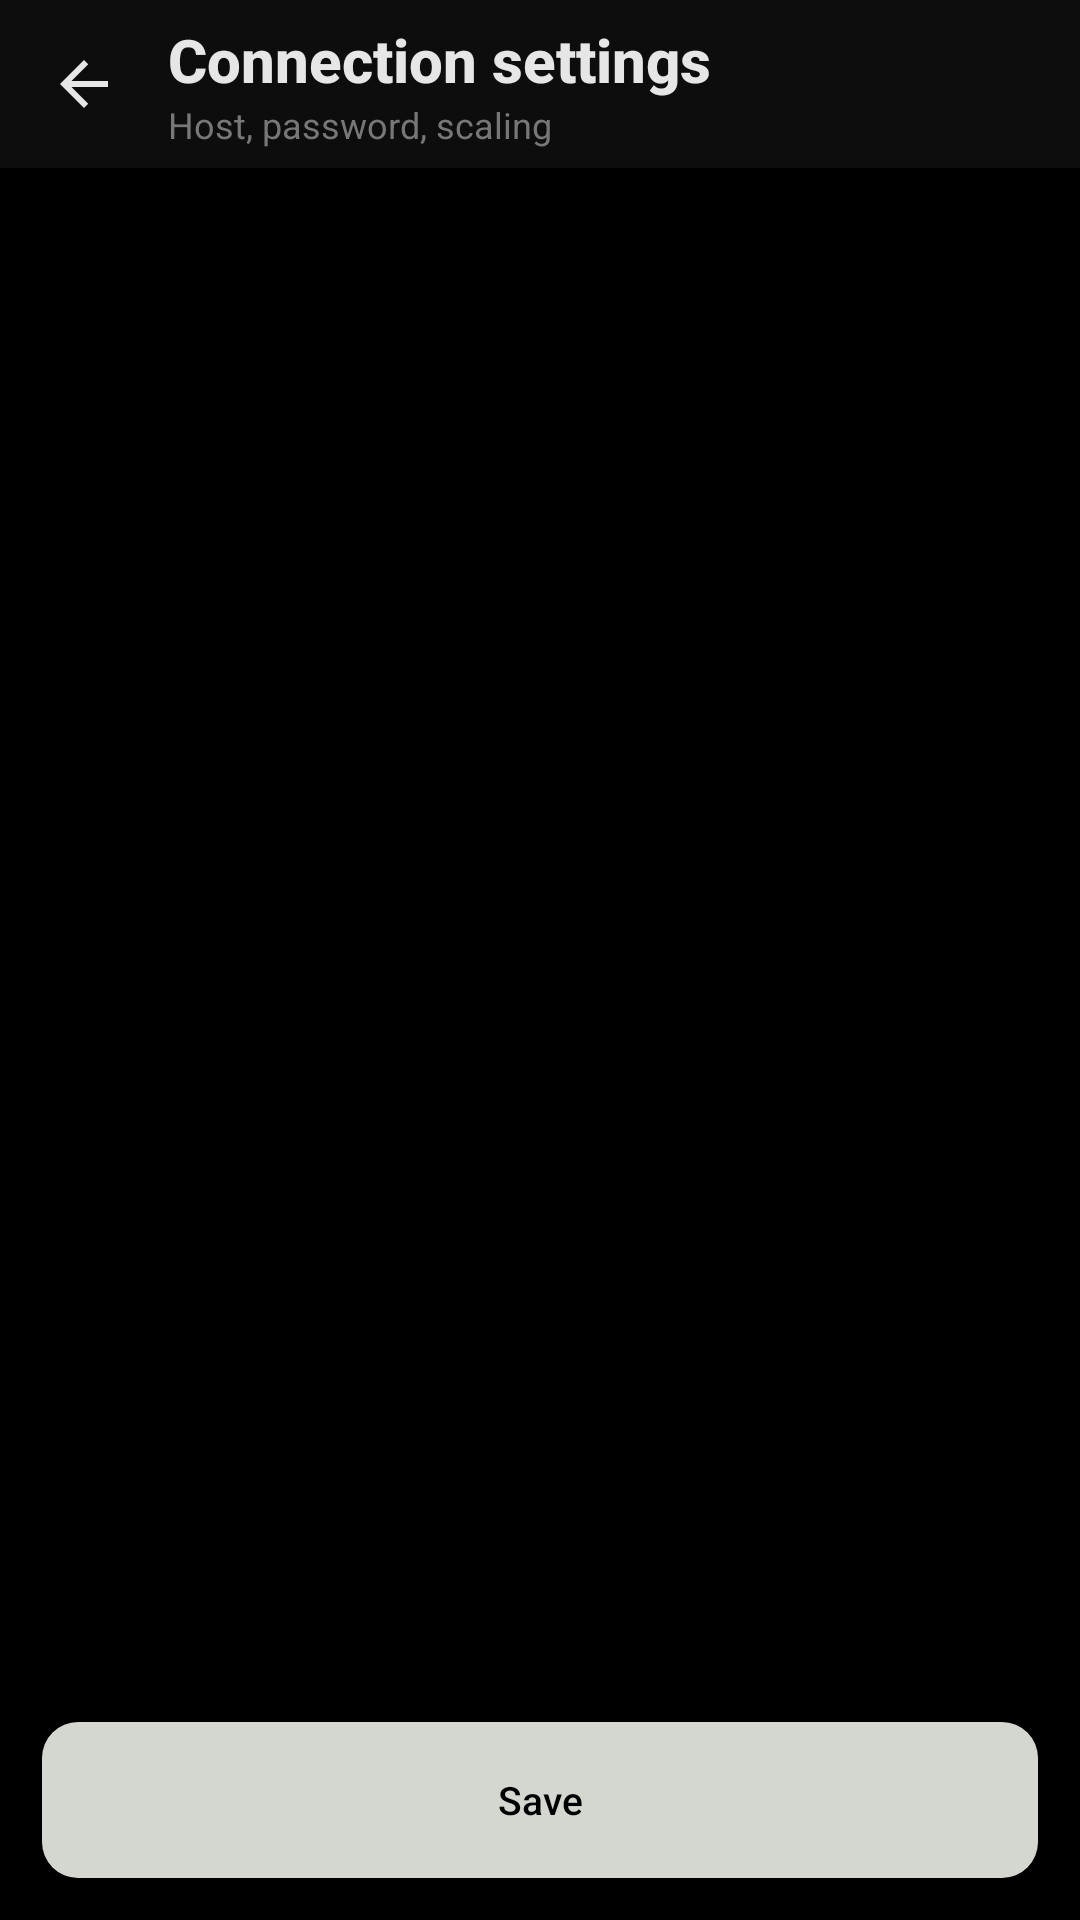

Reconstruct the res/layout file that produces this screen, plus the resources it refers to.
<!-- AndroidManifest.xml: application theme AppTheme -->
<!-- res/layout/activity_gui_settings.xml -->
<?xml version="1.0" encoding="utf-8"?>
<LinearLayout xmlns:android="http://schemas.android.com/apk/res/android"
    android:id="@+id/guiSettingsRoot"
    android:layout_width="match_parent"
    android:layout_height="match_parent"
    android:background="@color/bg"
    android:fitsSystemWindows="true"
    android:orientation="vertical">

    <LinearLayout
        android:layout_width="match_parent"
        android:layout_height="56dp"
        android:background="@color/surface"
        android:gravity="center_vertical"
        android:paddingStart="4dp"
        android:paddingEnd="16dp">

        <ImageButton
            android:id="@+id/closeGuiSettings"
            android:layout_width="48dp"
            android:layout_height="56dp"
            android:background="@null"
            android:contentDescription="@string/close"
            android:src="@drawable/ic_back"
            android:tag="icon"
            android:tint="@color/fg" />

        <LinearLayout
            android:layout_width="0dp"
            android:layout_height="wrap_content"
            android:layout_weight="1"
            android:orientation="vertical"
            android:paddingStart="4dp">

            <TextView
                android:layout_width="wrap_content"
                android:layout_height="wrap_content"
                android:fontFamily="sans-serif-medium"
                android:text="@string/gui_connection_settings"
                android:textColor="@color/fg"
                android:textSize="20sp"
                android:textStyle="bold" />

            <TextView
                android:layout_width="wrap_content"
                android:layout_height="wrap_content"
                android:text="@string/gui_settings_sub"
                android:textColor="@color/subtle"
                android:textSize="12sp" />
        </LinearLayout>
    </LinearLayout>

    <ScrollView
        android:layout_width="match_parent"
        android:layout_height="0dp"
        android:layout_weight="1"
        android:scrollbars="none">

        <LinearLayout
            android:id="@+id/guiSettingsColumn"
            android:layout_width="match_parent"
            android:layout_height="wrap_content"
            android:orientation="vertical"
            android:paddingStart="14dp"
            android:paddingTop="8dp"
            android:paddingEnd="14dp"
            android:paddingBottom="16dp" />
    </ScrollView>

    <com.google.android.material.button.MaterialButton
        android:id="@+id/btnSaveGuiSettings"
        style="@style/GuiButton"
        android:layout_width="match_parent"
        android:layout_height="52dp"
        android:layout_marginStart="14dp"
        android:layout_marginTop="4dp"
        android:layout_marginEnd="14dp"
        android:layout_marginBottom="14dp"
        android:tag="primary"
        android:text="@string/gui_save" />
</LinearLayout>
<!-- resources referenced by this layout -->
<resources>
  <color name="bg">#000000</color>
  <color name="fg">#E6E6E6</color>
  <color name="subtle">#777777</color>
  <color name="surface">#0D0D0D</color>
  <!-- drawable ic_back (drawable) -->
  <?xml version="1.0" encoding="utf-8"?>
  <vector xmlns:android="http://schemas.android.com/apk/res/android"
      android:width="24dp"
      android:height="24dp"
      android:viewportWidth="24"
      android:viewportHeight="24">
      <path
          android:fillColor="#E6E6E6"
          android:pathData="M20,11H7.83l5.59,-5.59L12,4l-8,8 8,8 1.41,-1.41L7.83,13H20v-2z" />
  </vector>
  <string name="close">Close</string>
  <string name="gui_connection_settings">Connection settings</string>
  <string name="gui_save">Save</string>
  <string name="gui_settings_sub">Host, password, scaling</string>
  <style name="GuiButton" parent="Widget.Material3.Button">
          <item name="android:layout_height">wrap_content</item>
          <item name="android:minHeight">40dp</item>
          <item name="android:insetTop">0dp</item>
          <item name="android:insetBottom">0dp</item>
          <item name="android:paddingStart">14dp</item>
          <item name="android:paddingEnd">14dp</item>
          <item name="android:textSize">13sp</item>
          <item name="android:textAllCaps">false</item>
          <item name="iconSize">18dp</item>
          <item name="iconPadding">8dp</item>
          <item name="cornerRadius">12dp</item>
      </style>
  <style name="AppTheme" parent="Base.AppTheme" />
  <style name="Base.AppTheme" parent="Theme.Material3.DayNight.NoActionBar">
          <item name="colorPrimary">@color/primary</item>
          <item name="colorOnPrimary">@color/on_primary</item>
          <item name="colorPrimaryContainer">@color/primary_container</item>
          <item name="colorSecondary">@color/primary_dim</item>
          <item name="colorSurface">@color/surface</item>
          <item name="colorOnSurface">@color/fg</item>
          <item name="android:colorBackground">@color/bg</item>
          <item name="android:statusBarColor">@color/surface</item>
          <item name="android:navigationBarColor">@color/surface</item>
          <item name="android:windowBackground">@color/bg</item>
          <item name="android:textColorPrimary">@color/fg</item>
          <item name="tabStyle">@style/Widget.Terbian.TabLayout</item>
      </style>
  <color name="primary">#D3D7CF</color>
  <color name="on_primary">#000000</color>
  <color name="primary_container">#494B48</color>
  <color name="primary_dim">#A3A6A0</color>
  <style name="Widget.Terbian.TabLayout" parent="Widget.Material3.TabLayout">
          <item name="tabIndicatorColor">@color/primary</item>
          <item name="tabIndicatorAnimationMode">elastic</item>
          <item name="tabRippleColor">@color/primary_container</item>
      </style>
</resources>
